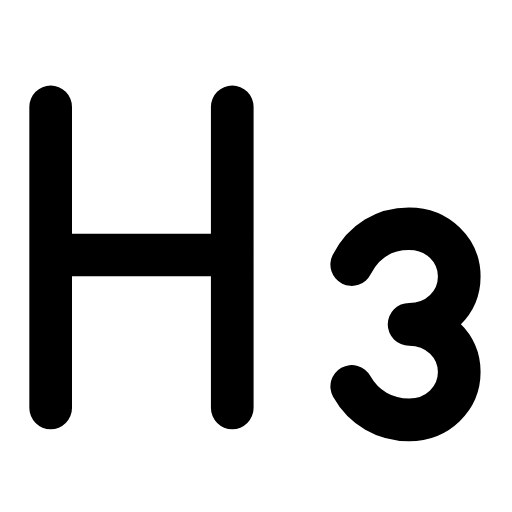
t = 0.00 s
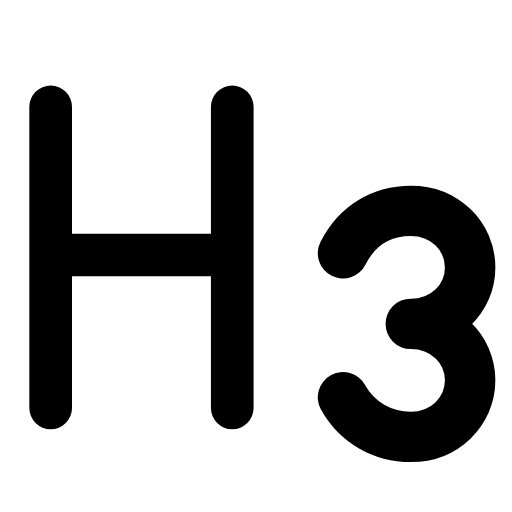
t = 0.27 s
t = 0.58 s: frame unchanged from t = 0.00 s, image omitted
t = 0.83 s: frame unchanged from t = 0.00 s, image omitted
t = 1.14 s: frame unchanged from t = 0.00 s, image omitted
t = 1.42 s: frame unchanged from t = 0.00 s, image omitted

The animated SVG that drew these frames (rendered in a browser with its animation timeline set to each time). Animation: 1 SMIL element (animateTransform=1); one cycle of 1.70 s, repeats indefinitely.

<svg xmlns="http://www.w3.org/2000/svg" width="24" height="24" viewBox="0 0 24 24" fill="none"><g transform="translate(-2.553 -1.486) scale(1.12)"><path stroke="currentColor" stroke-width="1.786" stroke-linecap="round" stroke-linejoin="round" fill="none" d="M4.4 18.4L4.4 5.8M12 18.4L12 5.8M4.4 12L12 12"></path><g transform="translate(19 15)"><g><animateTransform attributeName="transform" type="scale" values="1;1;1.22;1;1;1;1;1.22;1;1;1" keyTimes="0;0.135;0.234;0.342;0.45;0.6;0.672;0.744;0.81;0.9;1" dur="1.7s" repeatCount="indefinite" calcMode="spline" keySplines="0.16 1 0.3 1;0.16 1 0.3 1;0.16 1 0.3 1;0.16 1 0.3 1;0.16 1 0.3 1;0.16 1 0.3 1;0.16 1 0.3 1;0.16 1 0.3 1;0.16 1 0.3 1;0.16 1 0.3 1"/><g transform="translate(-19 -15)"><g><path stroke="currentColor" stroke-width="1.786" stroke-linecap="round" stroke-linejoin="round" fill="none" d="M17 12.4C17.5 11.4 18.4 10.9 19.4 10.9C20.6 10.9 21.5 11.8 21.5 12.9S20.6 14.9 19.4 14.9C20.6 14.9 21.5 15.8 21.5 16.9S20.6 18.9 19.4 18.9C18.4 18.9 17.5 18.4 17 17.5"></path></g></g></g></g></g></svg>
